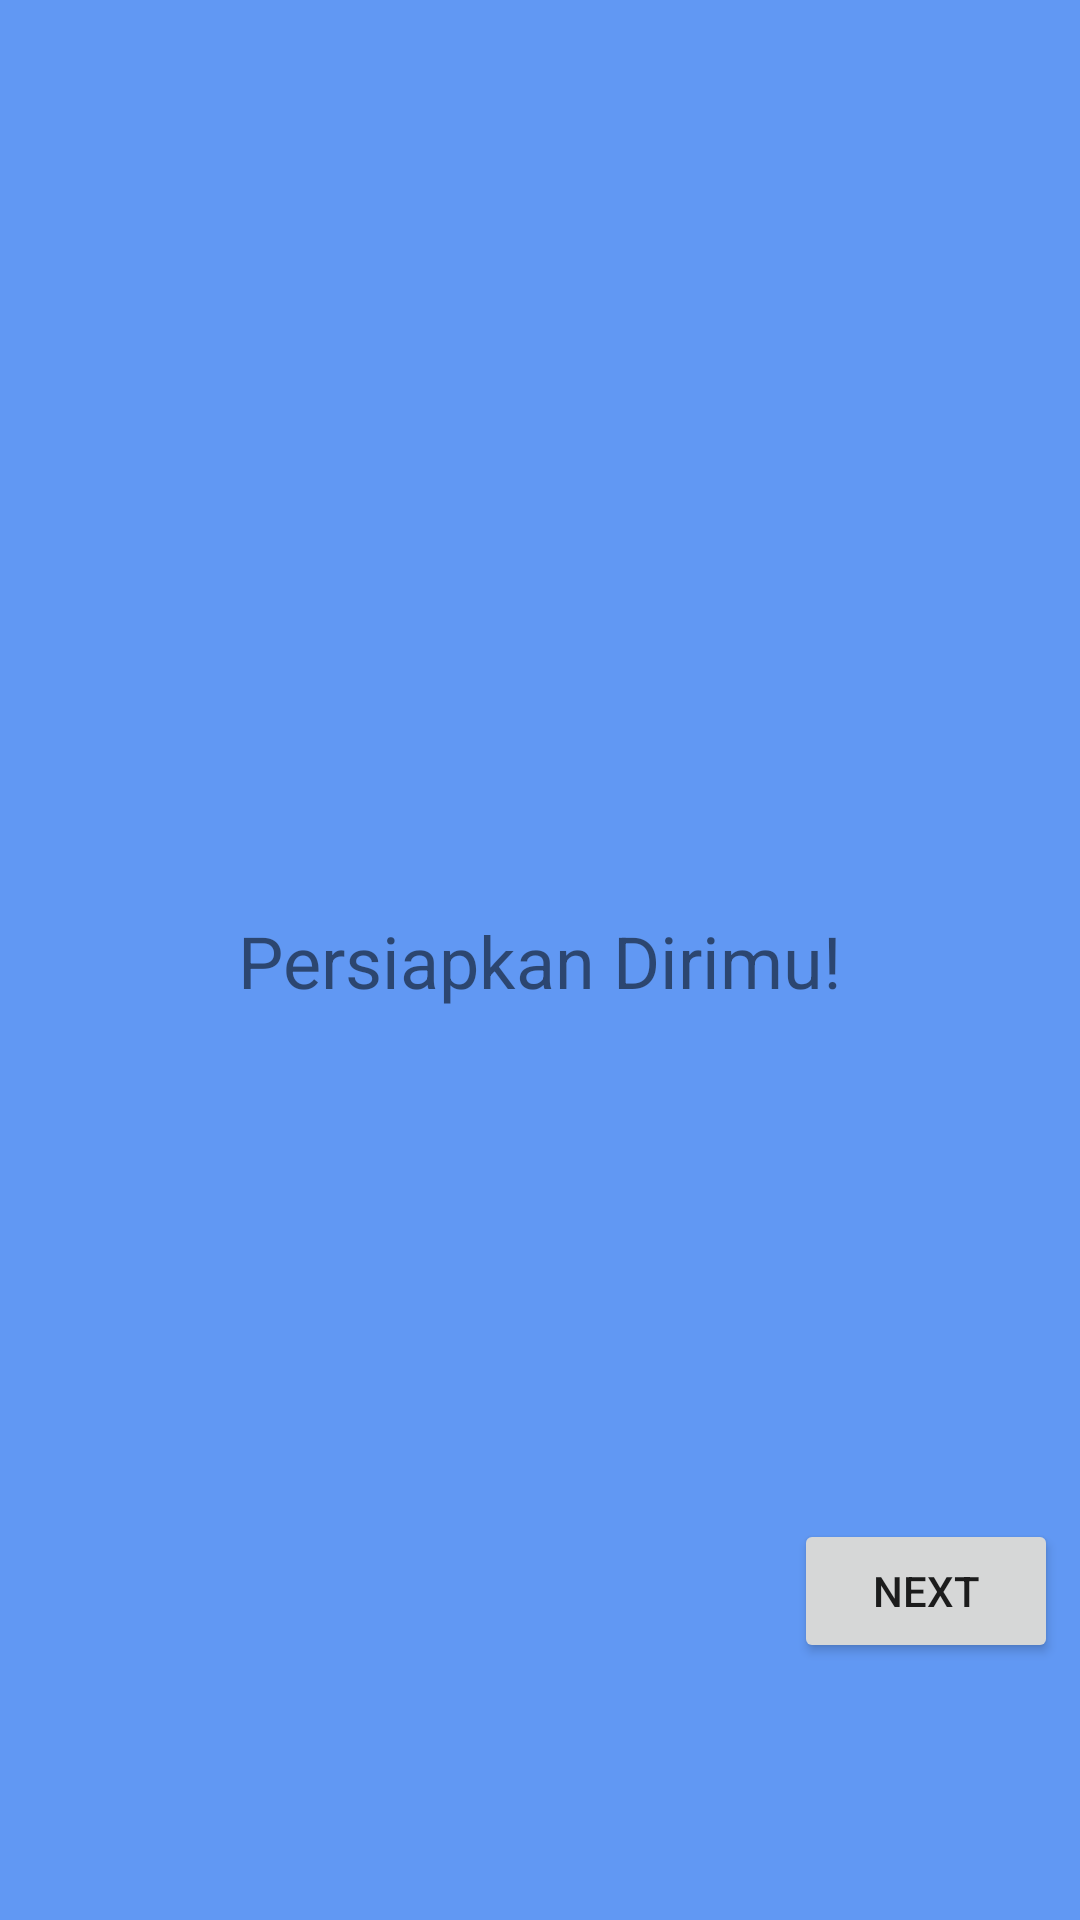

Produce the Android XML layout that renders to this screen, including the resource entries it uses.
<!-- AndroidManifest.xml: application theme AppTheme -->
<!-- res/layout/fragment_third.xml -->
<?xml version="1.0" encoding="utf-8"?>
<androidx.constraintlayout.widget.ConstraintLayout xmlns:android="http://schemas.android.com/apk/res/android"
    xmlns:app="http://schemas.android.com/apk/res-auto"
    xmlns:tools="http://schemas.android.com/tools"
    android:layout_width="match_parent"
    android:layout_height="match_parent"
    android:background="@color/fragment3"
    tools:context=".ThirdFragment">

    

    <Button
        android:id="@+id/btn_next"
        android:layout_width="wrap_content"
        android:layout_height="wrap_content"
        android:layout_marginStart="290dp"
        android:layout_marginLeft="290dp"
        android:layout_marginTop="126dp"
        android:layout_marginEnd="33dp"
        android:layout_marginRight="33dp"
        android:layout_marginBottom="104dp"
        android:text="next"
        app:layout_constraintBottom_toBottomOf="parent"
        app:layout_constraintEnd_toEndOf="parent"
        app:layout_constraintStart_toStartOf="parent"
        app:layout_constraintTop_toBottomOf="@+id/inputNama" />

    <TextView
        android:id="@+id/inputNama"
        android:layout_width="300dp"
        android:layout_height="wrap_content"
        android:textSize="20sp"
        app:layout_constraintBottom_toBottomOf="parent"
        app:layout_constraintEnd_toEndOf="parent"
        app:layout_constraintHorizontal_bias="0.498"
        app:layout_constraintStart_toStartOf="parent"
        app:layout_constraintTop_toTopOf="parent"
        app:layout_constraintVertical_bias="0.606" />

    <ImageView
        android:id="@+id/potouser"
        android:layout_width="200dp"
        android:layout_height="wrap_content"
        android:layout_marginStart="85dp"
        android:layout_marginTop="84dp"
        android:layout_marginEnd="86dp"
        android:layout_marginBottom="26dp"

        app:layout_constraintBottom_toTopOf="@+id/textView"
        app:layout_constraintEnd_toEndOf="parent"
        app:layout_constraintStart_toStartOf="parent"
        app:layout_constraintTop_toTopOf="parent" />

    <TextView
        android:id="@+id/textView"
        android:layout_width="wrap_content"
        android:layout_height="wrap_content"
        android:text="Persiapkan Dirimu!"
        android:textSize="24sp"
        app:layout_constraintBottom_toBottomOf="parent"
        app:layout_constraintEnd_toEndOf="parent"
        app:layout_constraintStart_toStartOf="parent"
        app:layout_constraintTop_toTopOf="parent" />

</androidx.constraintlayout.widget.ConstraintLayout>
<!-- resources referenced by this layout -->
<resources>
  <color name="fragment3">#6198f3</color>
  <style name="AppTheme" parent="Theme.AppCompat.Light.NoActionBar">
          
          <item name="colorPrimary">@color/colorPrimary</item>
          <item name="colorPrimaryDark">@color/colorPrimaryDark</item>
          <item name="colorAccent">@color/colorAccent</item>
      </style>
  <color name="colorPrimary">#008577</color>
  <color name="colorPrimaryDark">#00574B</color>
  <color name="colorAccent">#D81B60</color>
</resources>
